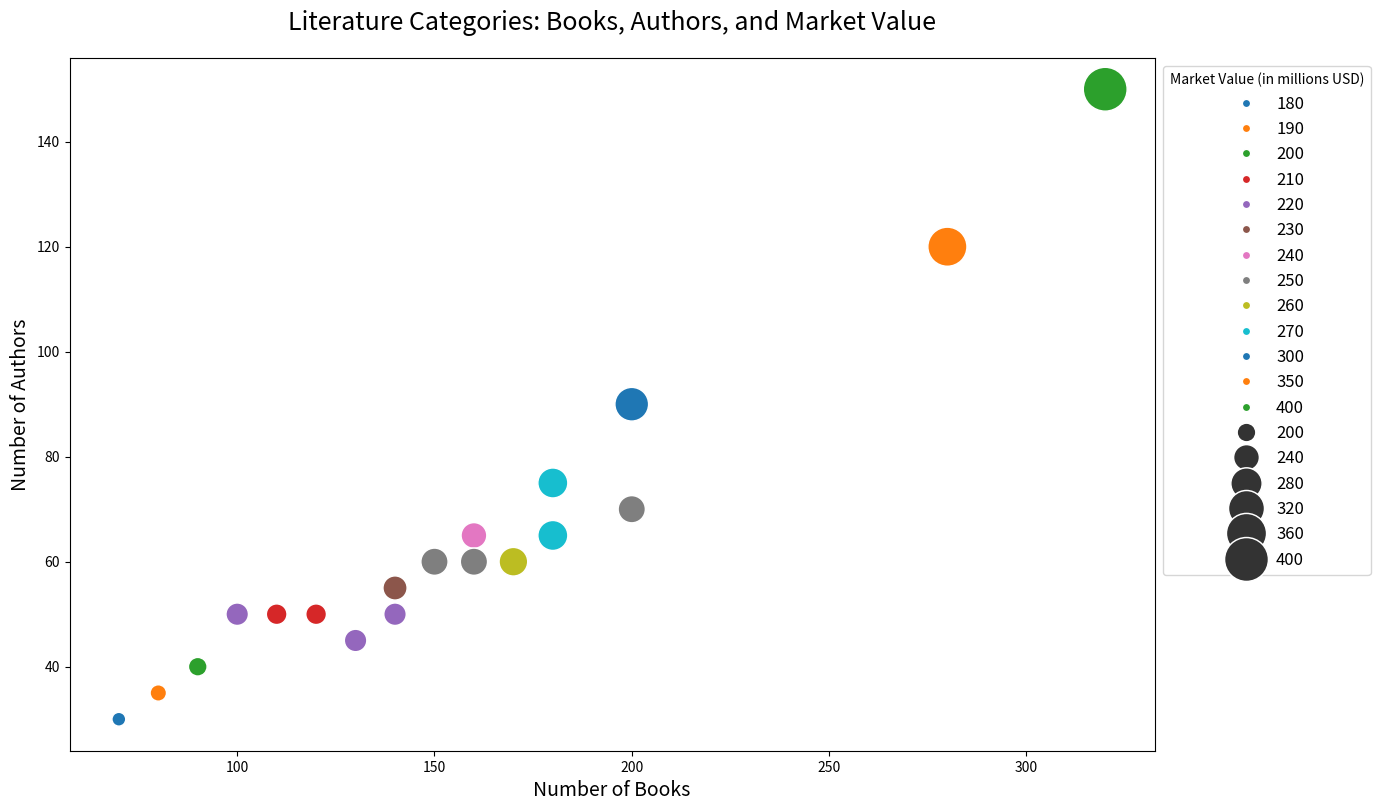

Reproduce this figure in Python.

import pandas as pd
import seaborn as sns
import matplotlib.pyplot as plt

data = {
    'Category': ['Fiction', 'Non-Fiction', 'Mystery', 'Science Fiction', 'Fantasy', 'Biography',
                 'History', 'Poetry', 'Children\'s Books', 'Romance', 'Comics', 'Self-Help',
                 'Cookbooks', 'Travel', 'Education', 'Health & Fitness', 'Art', 'Business',
                 'Technology', 'Philosophy'],
    'Books': [320, 280, 150, 200, 180, 100, 160, 90, 140, 110, 170, 130, 120, 80, 200, 140, 90, 180, 160, 70],
    'Authors': [150, 120, 60, 90, 75, 50, 65, 40, 55, 50, 60, 45, 50, 35, 70, 50, 40, 65, 60, 30],
    'Publishers': [25, 20, 10, 15, 12, 8, 9, 5, 7, 10, 12, 9, 6, 4, 8, 6, 5, 10, 9, 4],
    'Market_Value': [400, 350, 250, 300, 270, 220, 240, 200, 230, 210, 260, 220, 210, 190, 250, 220, 200, 270, 250, 180]
}

df = pd.DataFrame(data)

plt.figure(figsize=(14, 9))

sns.scatterplot(data=df, x="Books", y="Authors", size="Market_Value", sizes=(100, 1000),
                hue="Market_Value", palette=["#1f77b4", "#ff7f0e", "#2ca02c", "#d62728", "#9467bd",
                                             "#8c564b", "#e377c2", "#7f7f7f", "#bcbd22", "#17becf",
                                             "#1f77b4", "#ff7f0e", "#2ca02c", "#d62728", "#9467bd",
                                             "#8c564b", "#e377c2", "#7f7f7f", "#bcbd22", "#17becf"])

plt.title("Literature Categories: Books, Authors, and Market Value", fontsize=18, pad=20)
plt.xlabel("Number of Books", fontsize=14)
plt.ylabel("Number of Authors", fontsize=14)

plt.legend(title="Market Value (in millions USD)", loc='upper left', bbox_to_anchor=(1, 1), fontsize=12)

plt.show()
